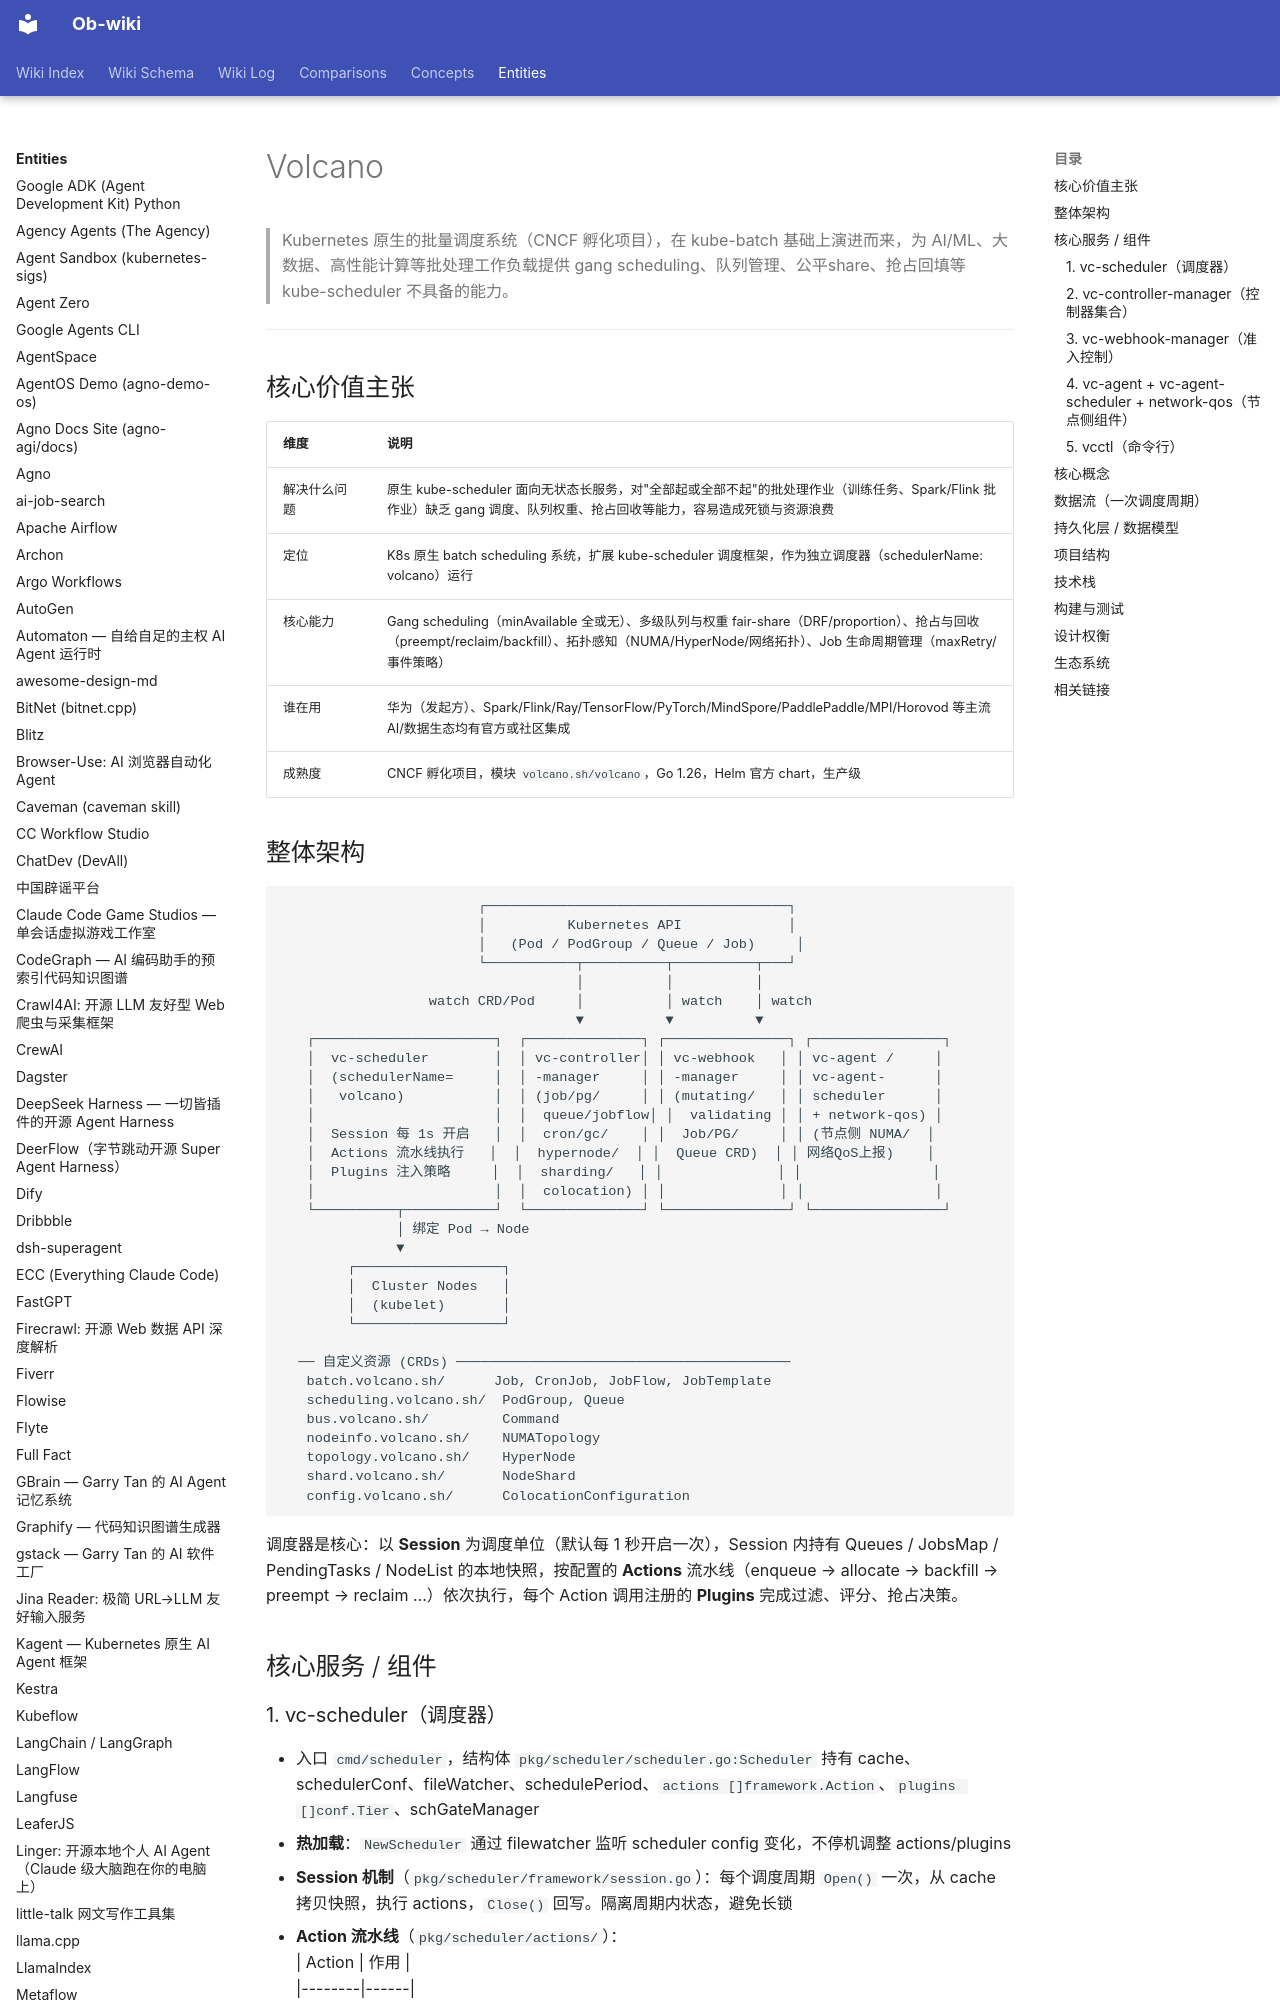

repository: sendwealth/Ob-wiki-site · page: entities/volcano/index.html · generator: mkdocs

---
title: Volcano
created: 2026-08-03
updated: 2026-08-03
type: entity
tags: [project, platform, ai, scheduling, kubernetes, batch, cncf]
sources: [https://github.com/volcano-sh/volcano, ~/Projects/volcano]
confidence: high
---

# Volcano
> Kubernetes 原生的批量调度系统（CNCF 孵化项目），在 kube-batch 基础上演进而来，为 AI/ML、大数据、高性能计算等批处理工作负载提供 gang scheduling、队列管理、公平share、抢占回填等 kube-scheduler 不具备的能力。

---

## 核心价值主张

| 维度 | 说明 |
|------|------|
| 解决什么问题 | 原生 kube-scheduler 面向无状态长服务，对"全部起或全部不起"的批处理作业（训练任务、Spark/Flink 批作业）缺乏 gang 调度、队列权重、抢占回收等能力，容易造成死锁与资源浪费 |
| 定位 | K8s 原生 batch scheduling 系统，扩展 kube-scheduler 调度框架，作为独立调度器（schedulerName: volcano）运行 |
| 核心能力 | Gang scheduling（minAvailable 全或无）、多级队列与权重 fair-share（DRF/proportion）、抢占与回收（preempt/reclaim/backfill）、拓扑感知（NUMA/HyperNode/网络拓扑）、Job 生命周期管理（maxRetry/事件策略） |
| 谁在用 | 华为（发起方）、Spark/Flink/Ray/TensorFlow/PyTorch/MindSpore/PaddlePaddle/MPI/Horovod 等主流 AI/数据生态均有官方或社区集成 |
| 成熟度 | CNCF 孵化项目，模块 `volcano.sh/volcano`，Go 1.26，Helm 官方 chart，生产级 |

## 整体架构

```
                        ┌─────────────────────────────────────┐
                        │          Kubernetes API             │
                        │   (Pod / PodGroup / Queue / Job)     │
                        └───────────┬──────────┬──────────┬───┘
                                    │          │          │
                  watch CRD/Pod     │          │ watch    │ watch
                                    ▼          ▼          ▼
   ┌──────────────────────┐  ┌──────────────┐ ┌───────────────┐ ┌────────────────┐
   │  vc-scheduler        │  │ vc-controller│ │ vc-webhook   │ │ vc-agent /     │
   │  (schedulerName=     │  │ -manager     │ │ -manager     │ │ vc-agent-      │
   │   volcano)           │  │ (job/pg/     │ │ (mutating/   │ │ scheduler      │
   │                      │  │  queue/jobflow│ │  validating │ │ + network-qos) │
   │  Session 每 1s 开启   │  │  cron/gc/    │ │  Job/PG/     │ │ (节点侧 NUMA/  │
   │  Actions 流水线执行   │  │  hypernode/  │ │  Queue CRD)  │ │ 网络QoS上报)    │
   │  Plugins 注入策略     │  │  sharding/   │ │              │ │                │
   │                      │  │  colocation) │ │              │ │                │
   └──────────┬───────────┘  └──────────────┘ └───────────────┘ └────────────────┘
              │ 绑定 Pod → Node
              ▼
        ┌──────────────────┐
        │  Cluster Nodes   │
        │  (kubelet)       │
        └──────────────────┘

  ── 自定义资源 (CRDs) ─────────────────────────────────────────
   batch.volcano.sh/      Job, CronJob, JobFlow, JobTemplate
   scheduling.volcano.sh/  PodGroup, Queue
   bus.volcano.sh/         Command
   nodeinfo.volcano.sh/    NUMATopology
   topology.volcano.sh/    HyperNode
   shard.volcano.sh/       NodeShard
   config.volcano.sh/      ColocationConfiguration
```

调度器是核心：以 **Session** 为调度单位（默认每 1 秒开启一次），Session 内持有 Queues / JobsMap / PendingTasks / NodeList 的本地快照，按配置的 **Actions** 流水线（enqueue → allocate → backfill → preempt → reclaim …）依次执行，每个 Action 调用注册的 **Plugins** 完成过滤、评分、抢占决策。

## 核心服务 / 组件
